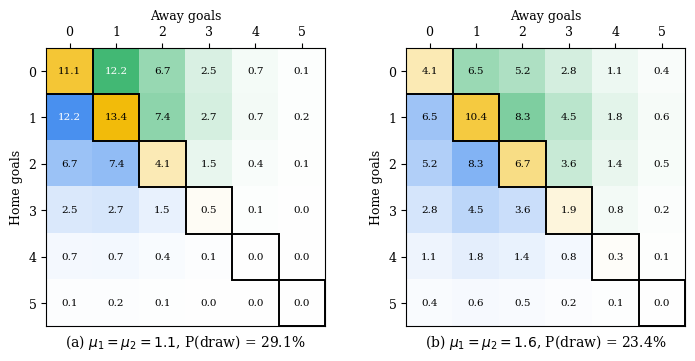

Source code (Python):
import matplotlib.pyplot as plt
import numpy as np
from matplotlib.colors import to_rgb
from matplotlib.patches import Rectangle
from scipy.stats import poisson


REGION_COLORS = {
    "draw": "#f2b800",       # draw: yellow
    "home": "#2f80ed",       # home win: blue
    "away": "#27ae60",       # away win: green
}


def plot_poisson_draws(
        expected_goals: tuple = (1.1, 1.6),
        max_goals: int = 5,
        font_family: str = "serif",
        save_path: str | None = "Fig_draws.pdf",
        dpi: int = 300,
        figsize: tuple = (7.2, 3.5),
        font_scale: float = 1.,
        max_probability: float = 0.14,
):
    """Score matrices of two equally strong teams under independent Poisson goals:
    equal teams, but the draw probability falls as the expected goals grow (28.10)."""

    plt.rcParams["font.family"] = font_family
    goals = np.arange(max_goals + 1)

    fig, axes = plt.subplots(1, len(expected_goals), figsize=figsize, constrained_layout=True)

    for panel, (ax, mu) in enumerate(zip(axes, expected_goals)):
        matrix = np.outer(poisson.pmf(goals, mu), poisson.pmf(goals, mu))
        # the draw probability over all scores, not only the plotted ones
        draw_probability = (poisson.pmf(np.arange(50), mu) ** 2).sum()

        # white -> region color, the darker the more likely
        rgb = np.ones((len(goals), len(goals), 3))

        for i in goals:
            for j in goals:
                region = "draw" if i == j else "home" if i > j else "away"
                alpha = min(matrix[i, j] / max_probability, 1)
                rgb[i, j] = 1 - alpha * (1 - np.array(to_rgb(REGION_COLORS[region])))

                ax.text(
                    j,
                    i,
                    f"{100 * matrix[i, j]:.1f}",
                    ha="center",
                    va="center",
                    fontsize=7.5 * font_scale,
                    color="white" if alpha > 0.6 and i != j else "black",
                )

            # Draw cells
            ax.add_patch(Rectangle((i - 0.5, i - 0.5), 1, 1, fill=False, edgecolor="black", linewidth=1.4))

        ax.imshow(rgb)

        ax.set_xticks(goals)
        ax.set_yticks(goals)
        ax.tick_params(labelsize=9 * font_scale)
        ax.set_xlabel("Away goals", fontsize=9 * font_scale)
        ax.set_ylabel("Home goals", fontsize=9 * font_scale)

        # 31.10: the away goals on top (as a score table), the panel label below
        # ax.set_title(
        #     f"({'abcdefgh'[panel]}) $\\mu_1=\\mu_2={mu}$, P(draw) = {100 * draw_probability:.1f}%",
        #     fontsize=10 * font_scale,
        # )
        ax.xaxis.tick_top()
        ax.xaxis.set_label_position("top")
        ax.set_title(
            f"({'abcdefgh'[panel]}) $\\mu_1=\\mu_2={mu}$, P(draw) = {100 * draw_probability:.1f}%",
            fontsize=10 * font_scale,
            y=-0.1,
        )

        print(f"mu = {mu}: P(draw) = {draw_probability:.4f}")

    if save_path is not None:
        plt.savefig(save_path, dpi=dpi, facecolor="white")

    plt.show()


plot_poisson_draws()
